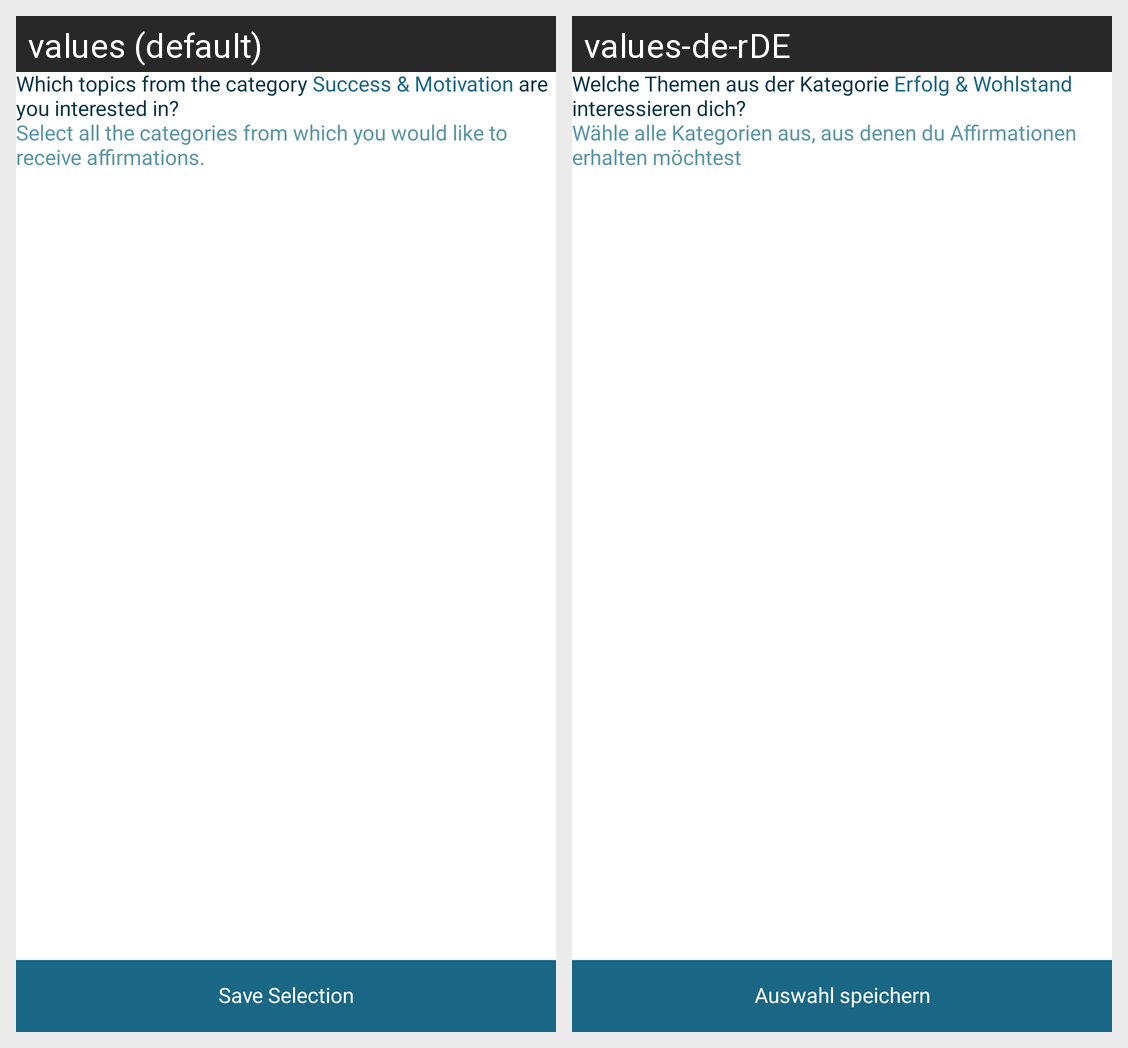

For this localized Android screen grid, give each drawn string resource with its value in every locale shown.
Android screen res/layout/items_select_subcategories.xml rendered under 2 locales, left to right: values (default), values-de-rDE. Device: Nexus 5 (rendered at 1080×1920; each locale shown at half size, 540×960, under a caption strip naming it); theme Theme.HighMindEnergy.
Strings drawn on this screen, with the default value and each locale's value (text and hints the layout hard-codes, and strings that could not be matched under every locale, appear in the picture but are not listed):

in_what_areas_of_success_motivation_would_you_prefer_to_receive_affirmations
  values: Which topics from the category Success & Motivation are you interested in?
  values-de-rDE: Welche Themen aus der Kategorie Erfolg & Wohlstand interessieren dich?

select_all_the_affirmation_categories_you_want_to_recieve_from
  values: Select all the categories from which you would like to receive affirmations.
  values-de-rDE: Wähle alle Kategorien aus, aus denen du Affirmationen erhalten möchtest

save_selection
  values: Save Selection
  values-de-rDE: Auswahl speichern
